Run: headless pygame with SDL's dummy video driver; simulated clock (each Clock.tick advances the game by its frame time, no real sleeping); random seed 0; keys injected as events and as key.get_pressed() state; no mouse input.
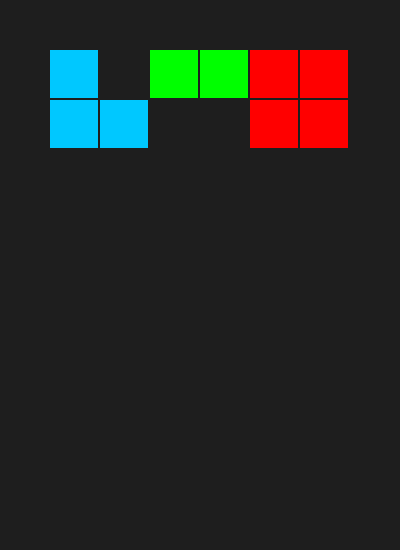
Frame 1 of 4 · flips 1–60 · no input
Frame 2 of 4 · flips 61–180 · tapped SPACE, RETURN · held RIGHT (→), D · screen unchanged from frame 1, image omitted
Frame 3 of 4 · flips 181–300 · held DOWN (↓), S · screen unchanged from frame 2, image omitted
Frame 4 of 4 · flips 301–420 · held LEFT (←), A, UP (↑), W · screen unchanged from frame 3, image omitted

The pygame program that drew these frames:

import random

import pygame
pygame.init()
screen = pygame.display.set_mode((400, 400))
running = True
CELL = 50
L = [[1,0],[1,1]]
LINE = [[1,1,1]]
SQUARE = [[1,1],[1,1]]
SHAPES = [L, LINE, SQUARE]

GRID = 8
screen = pygame.display.set_mode((GRID * CELL, GRID * CELL +150))

board = [[0] * GRID for _ in range(GRID)]
pieces = [random.choice(SHAPES) for _ in range(3)]

def draw_board():
    for row in range(GRID):
        for col in range(GRID):
            color = (0, 200, 255) if board[row][col] == 1 else (40, 40, 50)
            pygame.draw.rect(screen, color, (col *CELL + 1, row * CELL + 1, CELL - 2, CELL - 2))
def draw_piece(shape, x, y, color):
    for r in range(len(shape)):
        for c in range(len(shape[r])):
            if shape[r][c] == 1:
                pygame.draw.rect(screen, color, (x + c * CELL, y + r * CELL, CELL - 2, CELL - 2))

running = True
while running:
    for event in pygame.event.get():
        if event.type == pygame.QUIT:
            running = False

    screen.fill((30, 30, 30))
    draw_piece(L, 50, 50, (0, 200, 255))
    draw_piece(LINE, 150, 50, (0, 255, 0))
    draw_piece(SQUARE, 250, 50, (255, 0, 0))
    pygame.display.flip()

pygame.quit()




def draw_piece(shape, x, y, color):
    for r in range(len(shape)):
        for c in range(len(shape[r])):
            if shape[r][c] == 1:
                pygame.draw.rect(screen, color, (x + c * CELL, y + r * CELL, CELL - 2, CELL - 2))
